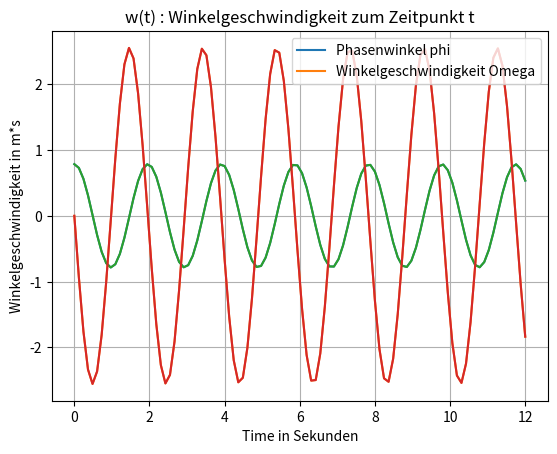

Reproduce this figure in Python.
import numpy as np
import matplotlib.pyplot as plt

def main():
    initialVector = np.array([np.pi / 4, 0])
    xPoints, yVector = rungeKuttaSystem(_f, 0, initialVector, 2, 100, 12)
    plotWinkel(xPoints, yVector)
    plotFunction(xPoints, yVector[:,0])
    plt.title("phi(t) : Phasenwinkel zum Zeitpunkt t")
    plt.xlabel("Time in Sekunden")
    plt.ylabel("Phi in rad")
    plt.show()
    plotFunction(xPoints, yVector[:,1])
    plt.title("w(t) : Winkelgeschwindigkeit zum Zeitpunkt t")
    plt.xlabel("Time in Sekunden")
    plt.ylabel("Winkelgeschwindigkeit in m*s")
    plt.show()

def rungeKuttaSystem(f, x0, y0, numberOfEquations, numberOfPoints, xEnd):
    xPoints = np.linspace(x0, xEnd, numberOfPoints)
    yVector = np.zeros((xPoints.shape[0], numberOfEquations))
    xPoints[0] = x0
    yVector[0,:] = y0
    stepSize = xPoints[1] - xPoints[0]

    for i in range(xPoints.shape[0] - 1):
        k1 = f(xPoints[i], yVector[i,:]) * stepSize
        k2 = f(xPoints[i] + stepSize/2, yVector[i,:] + k1/2) * stepSize
        k3 = f(xPoints[i] + stepSize/2, yVector[i,:] + k2/2) * stepSize
        k4 = f(xPoints[i+1], yVector[i,:] + k3) * stepSize

        yVector[i + 1,:] = yVector[i,:] + (1/6)*(k1 + 2*k2 + 2*k3 + k4)

    return xPoints, yVector

def _f(x, y):
    g = 9.81
    l= 0.88
    returnVector = np.zeros(y.shape)
    returnVector[0] = y[1]
    returnVector[1] = -(g / l) *np.sin(y[0])
    return returnVector

def plotFunction(x, y):
    plt.plot(x,y)

def plotWinkel(x, y):
    plt.plot(x, y[:,0], label="Phasenwinkel phi")
    plt.plot(x, y[:,1], label="Winkelgeschwindigkeit Omega")
    plt.grid()
    plt.legend()
    plt.show()

if __name__ == "__main__":
    main()